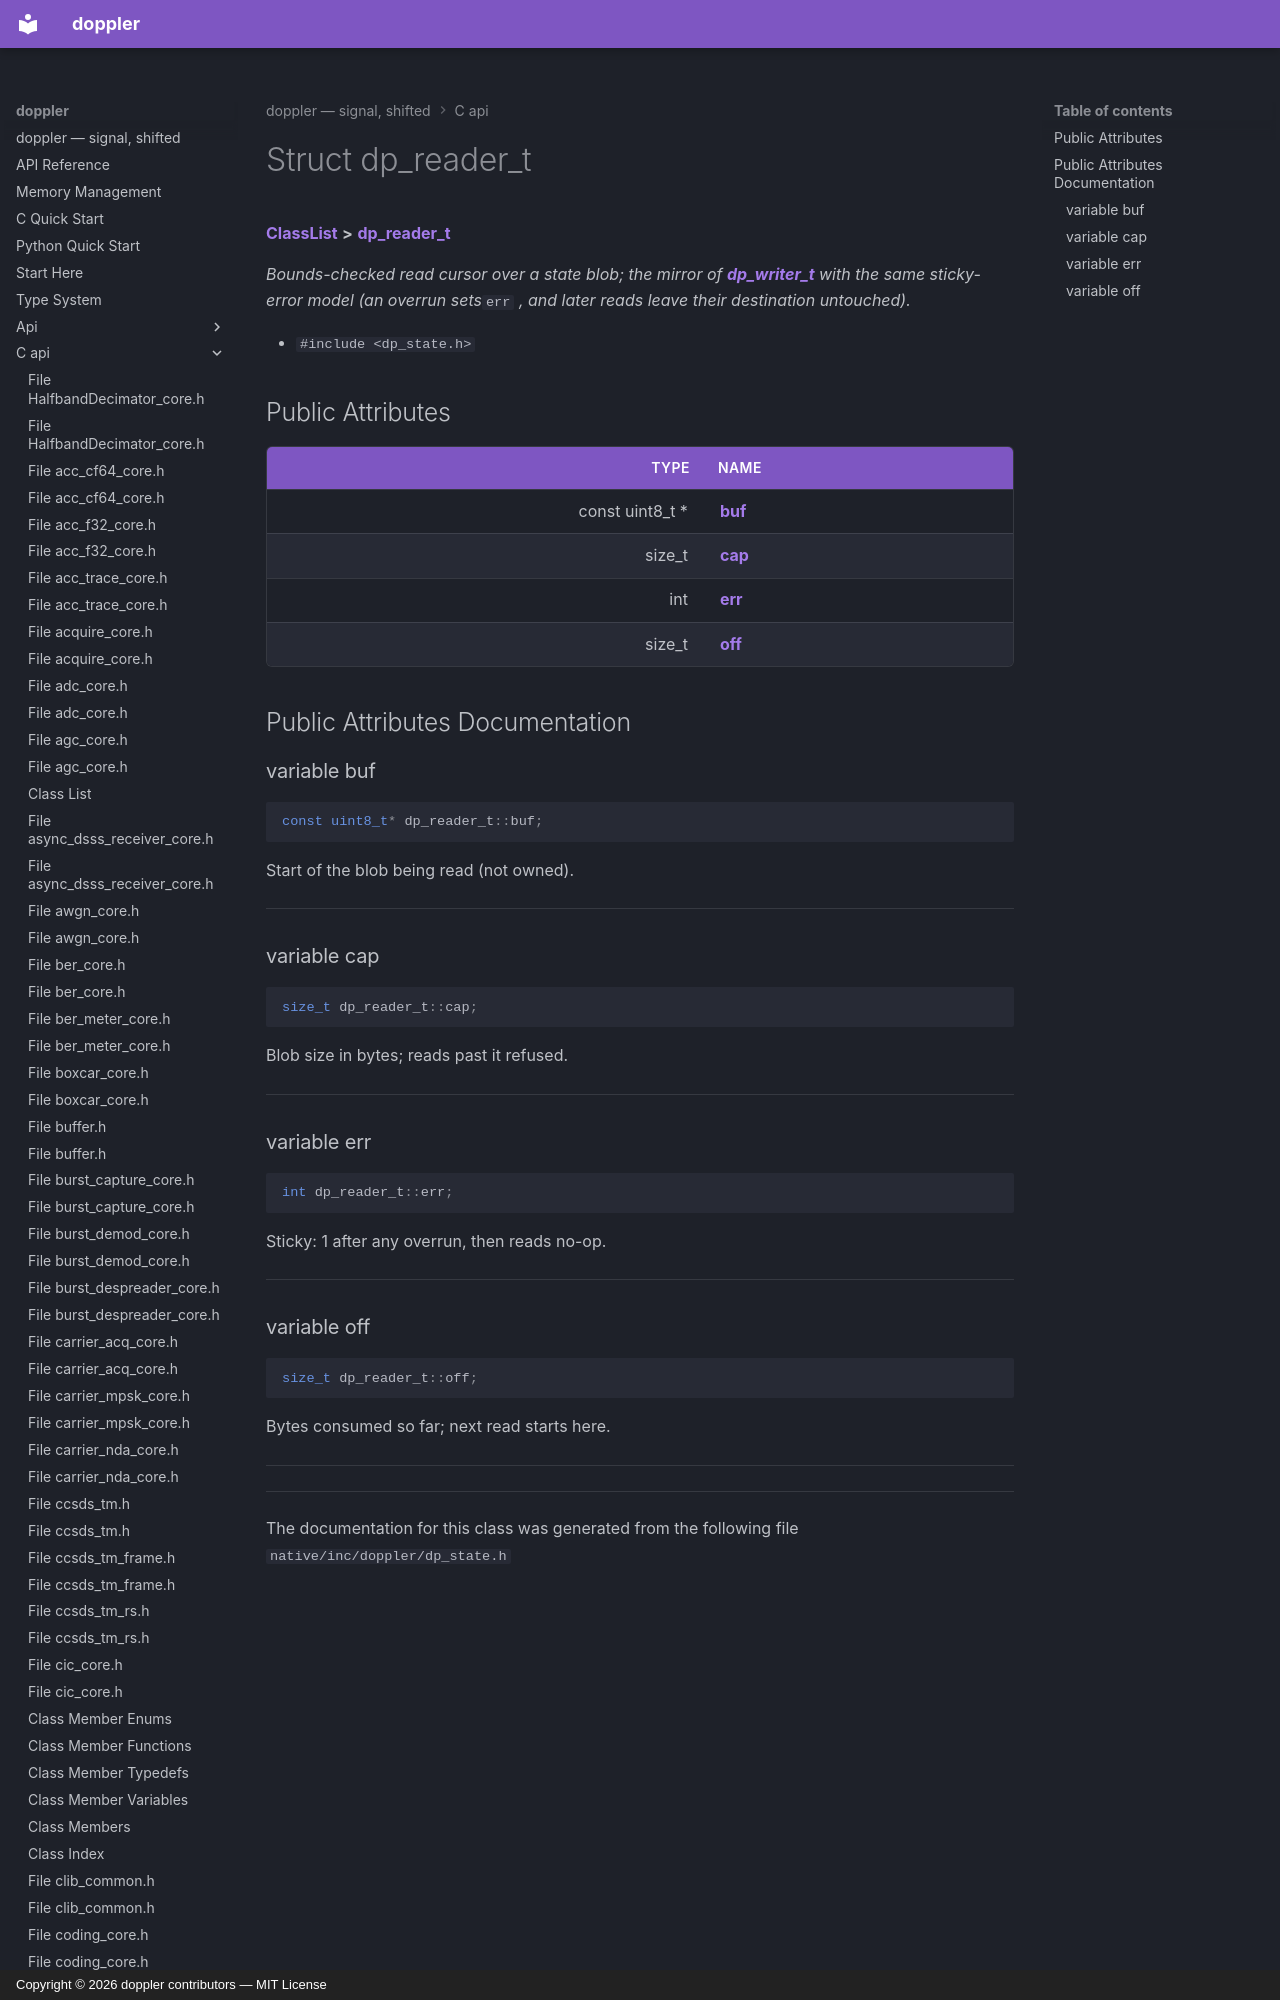

repository: doppler-dsp/doppler · page: c-api/structdp__reader__t/index.html · generator: mkdocs · copyright: Copyright © 2026 doppler contributors — MIT License



# Struct dp\_reader\_t



[**ClassList**](annotated.md) **>** [**dp\_reader\_t**](structdp__reader__t.md)



_Bounds-checked read cursor over a state blob; the mirror of_ [_**dp\_writer\_t**_](structdp__writer__t.md) _with the same sticky-error model (an overrun sets_`err` _, and later reads leave their destination untouched)._

* `#include <dp_state.h>`
